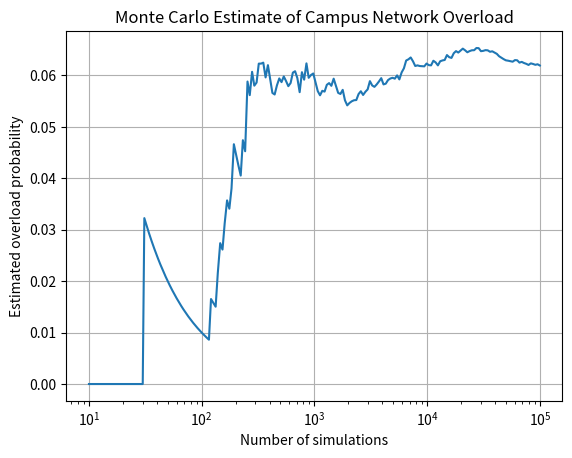

The script that saved this image:
import numpy as np
import matplotlib.pyplot as plt

# Reproducible random number generator
rng = np.random.default_rng(42)

# Campus network parameters
available_bandwidth = 500.0
mean_demand = 400.0
std_demand = 65.0
N = 100_000

# Generate random campus network demand scenarios
demand = rng.normal(mean_demand, std_demand, N)

# Identify scenarios where demand exceeds bandwidth
overloaded = demand > available_bandwidth

# Estimate probability of network overload
overload_probability = overloaded.mean()

print("Campus Network Service Reliability Estimation")
print(f"Available bandwidth: {available_bandwidth:.2f} Mbps")
print(f"Average network demand: {mean_demand:.2f} Mbps")
print(f"Estimated overload probability: {overload_probability:.4%}")
print(f"Number of overload cases: {overloaded.sum()} out of {N}")

# Calculate running probability
running_probability = np.cumsum(overloaded) / np.arange(1, N + 1)

# Select simulation points for the graph
indices = np.unique(
    np.logspace(1, np.log10(N), 200).astype(int)
) - 1

# Plot convergence
plt.semilogx(
    indices + 1,
    running_probability[indices]
)

plt.xlabel("Number of simulations")
plt.ylabel("Estimated overload probability")
plt.title("Monte Carlo Estimate of Campus Network Overload")
plt.grid(True)
plt.show()
